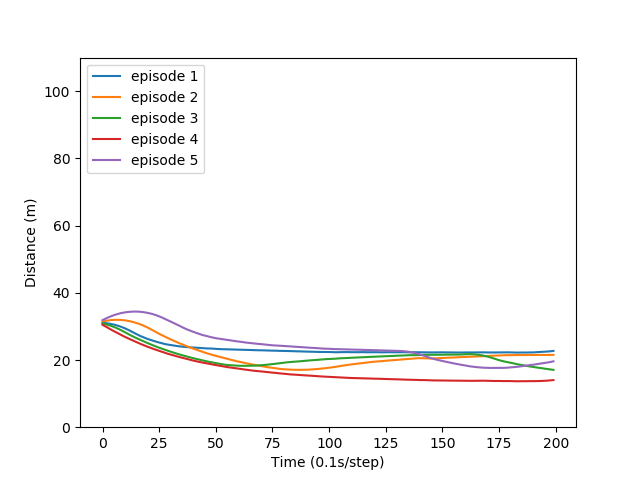

Source data for this figure (header and first rows):
31.0719442547, 31.0095085807, 30.9256026605, 30.8239207774, 30.6935732904, 30.5401403476, 30.3629569727, 30.1598189172, 29.9336616259, 29.6743593501, 29.3903684367, 29.0778892104, 28.7464857765, 28.3942965878, 28.016912941, 27.6649391219, 27.3603403602, 27.044676208, 26.7776853427, 26.5076142837, 26.2374249909, 26.0155424849, 25.7940510041, 25.5641751372
31.47, 31.61, 31.73, 31.82, 31.89, 31.94, 31.96, 31.96, 31.93, 31.87, 31.79, 31.68, 31.55, 31.39, 31.22, 31.01, 30.79, 30.52, 30.25, 29.94, 29.62, 29.26, 28.89, 28.53
30.87, 30.71, 30.53, 30.32, 30.09, 29.84, 29.56, 29.26, 28.93, 28.57, 28.19, 27.83, 27.5, 27.14, 26.82, 26.51, 26.19, 25.87, 25.6, 25.29, 25.02, 24.71, 24.44, 24.18
30.47, 30.11, 29.73, 29.32, 28.94, 28.59, 28.21, 27.86, 27.53, 27.17, 26.84, 26.53, 26.2, 25.89, 25.62, 25.31, 25.04, 24.72, 24.45, 24.19, 23.92, 23.66, 23.44, 23.18
31.87, 32.21, 32.53, 32.82, 33.09, 33.34, 33.56, 33.76, 33.93, 34.07, 34.19, 34.28, 34.35, 34.39, 34.42, 34.41, 34.39, 34.32, 34.25, 34.14, 34.02, 33.86, 33.69, 33.48
